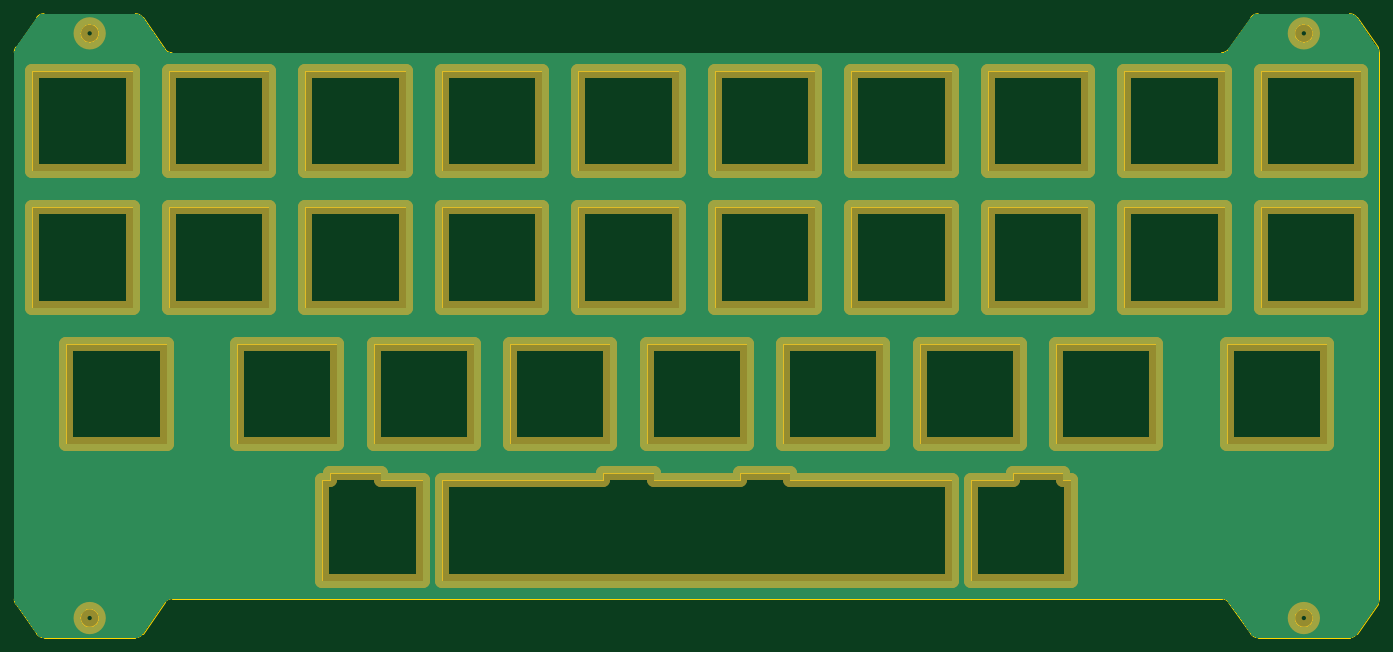
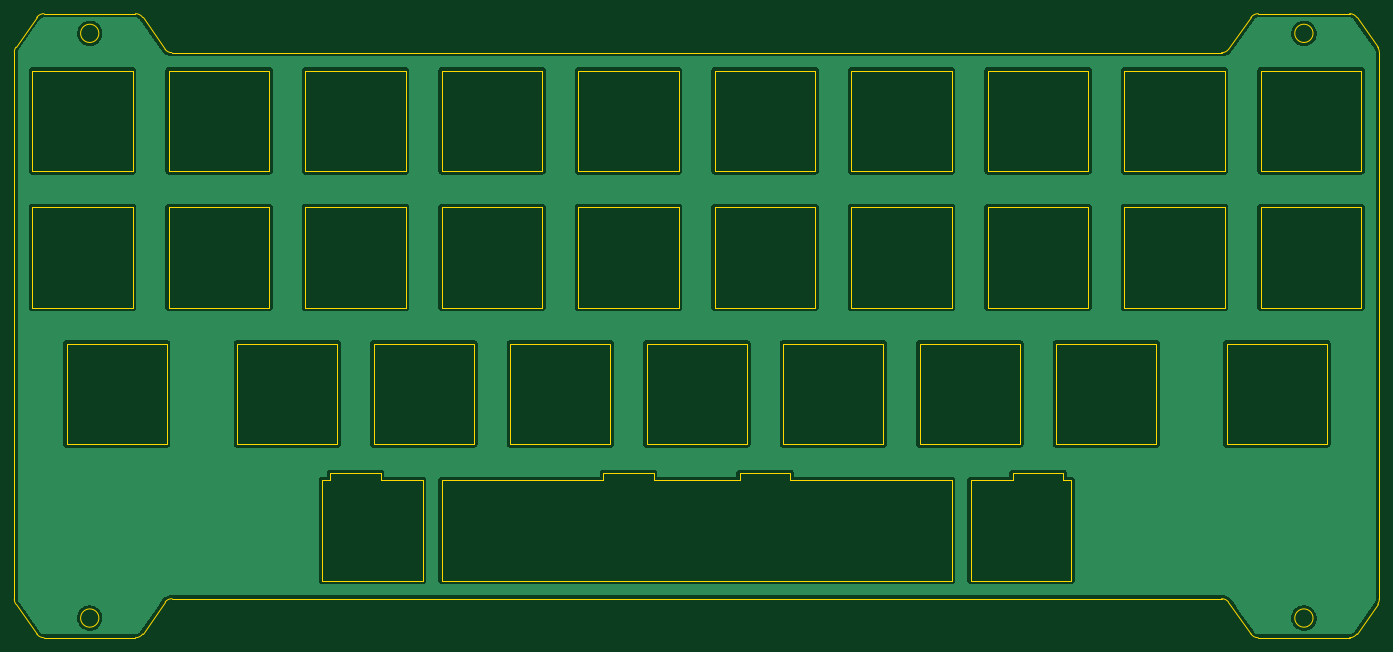
Circuit board: 11 layer files. Board 190.5 x 87.1 mm.
- bottom_copper: WilliamPlate-B_Cu.gbr (235002 bytes)
- bottom_mask: WilliamPlate-B_Mask.gbr (481 bytes)
- paste: WilliamPlate-B_Paste.gbr (476 bytes)
- bottom_silk: WilliamPlate-B_Silkscreen.gbr (477 bytes)
- outline: WilliamPlate-Edge_Cuts.gbr (10523 bytes)
- top_copper: WilliamPlate-F_Cu.gbr (43862 bytes)
- top_mask: WilliamPlate-F_Mask.gbr (8347 bytes)
- paste: WilliamPlate-F_Paste.gbr (476 bytes)
- top_silk: WilliamPlate-F_Silkscreen.gbr (477 bytes)
- drill: WilliamPlate-NPTH.drl (287 bytes)
- drill: WilliamPlate-PTH.drl (283 bytes)

=== bottom_copper: WilliamPlate-B_Cu.gbr (235002 bytes, source omitted) ===
=== bottom_mask: WilliamPlate-B_Mask.gbr ===
%TF.GenerationSoftware,KiCad,Pcbnew,(6.0.10)*%
%TF.CreationDate,2023-02-13T13:56:49-06:00*%
%TF.ProjectId,WilliamPlate,57696c6c-6961-46d5-906c-6174652e6b69,rev?*%
%TF.SameCoordinates,Original*%
%TF.FileFunction,Soldermask,Bot*%
%TF.FilePolarity,Negative*%
%FSLAX46Y46*%
G04 Gerber Fmt 4.6, Leading zero omitted, Abs format (unit mm)*
G04 Created by KiCad (PCBNEW (6.0.10)) date 2023-02-13 13:56:49*
%MOMM*%
%LPD*%
G01*
G04 APERTURE LIST*
G04 APERTURE END LIST*
M02*

=== paste: WilliamPlate-B_Paste.gbr ===
%TF.GenerationSoftware,KiCad,Pcbnew,(6.0.10)*%
%TF.CreationDate,2023-02-13T13:56:49-06:00*%
%TF.ProjectId,WilliamPlate,57696c6c-6961-46d5-906c-6174652e6b69,rev?*%
%TF.SameCoordinates,Original*%
%TF.FileFunction,Paste,Bot*%
%TF.FilePolarity,Positive*%
%FSLAX46Y46*%
G04 Gerber Fmt 4.6, Leading zero omitted, Abs format (unit mm)*
G04 Created by KiCad (PCBNEW (6.0.10)) date 2023-02-13 13:56:49*
%MOMM*%
%LPD*%
G01*
G04 APERTURE LIST*
G04 APERTURE END LIST*
M02*

=== bottom_silk: WilliamPlate-B_Silkscreen.gbr ===
%TF.GenerationSoftware,KiCad,Pcbnew,(6.0.10)*%
%TF.CreationDate,2023-02-13T13:56:49-06:00*%
%TF.ProjectId,WilliamPlate,57696c6c-6961-46d5-906c-6174652e6b69,rev?*%
%TF.SameCoordinates,Original*%
%TF.FileFunction,Legend,Bot*%
%TF.FilePolarity,Positive*%
%FSLAX46Y46*%
G04 Gerber Fmt 4.6, Leading zero omitted, Abs format (unit mm)*
G04 Created by KiCad (PCBNEW (6.0.10)) date 2023-02-13 13:56:49*
%MOMM*%
%LPD*%
G01*
G04 APERTURE LIST*
G04 APERTURE END LIST*
M02*

=== outline: WilliamPlate-Edge_Cuts.gbr (10523 bytes, source omitted) ===
=== top_copper: WilliamPlate-F_Cu.gbr (43862 bytes, source omitted) ===
=== top_mask: WilliamPlate-F_Mask.gbr (8347 bytes, source omitted) ===
=== paste: WilliamPlate-F_Paste.gbr ===
%TF.GenerationSoftware,KiCad,Pcbnew,(6.0.10)*%
%TF.CreationDate,2023-02-13T13:56:49-06:00*%
%TF.ProjectId,WilliamPlate,57696c6c-6961-46d5-906c-6174652e6b69,rev?*%
%TF.SameCoordinates,Original*%
%TF.FileFunction,Paste,Top*%
%TF.FilePolarity,Positive*%
%FSLAX46Y46*%
G04 Gerber Fmt 4.6, Leading zero omitted, Abs format (unit mm)*
G04 Created by KiCad (PCBNEW (6.0.10)) date 2023-02-13 13:56:49*
%MOMM*%
%LPD*%
G01*
G04 APERTURE LIST*
G04 APERTURE END LIST*
M02*

=== top_silk: WilliamPlate-F_Silkscreen.gbr ===
%TF.GenerationSoftware,KiCad,Pcbnew,(6.0.10)*%
%TF.CreationDate,2023-02-13T13:56:49-06:00*%
%TF.ProjectId,WilliamPlate,57696c6c-6961-46d5-906c-6174652e6b69,rev?*%
%TF.SameCoordinates,Original*%
%TF.FileFunction,Legend,Top*%
%TF.FilePolarity,Positive*%
%FSLAX46Y46*%
G04 Gerber Fmt 4.6, Leading zero omitted, Abs format (unit mm)*
G04 Created by KiCad (PCBNEW (6.0.10)) date 2023-02-13 13:56:49*
%MOMM*%
%LPD*%
G01*
G04 APERTURE LIST*
G04 APERTURE END LIST*
M02*

=== drill: WilliamPlate-NPTH.drl ===
M48
; DRILL file {KiCad (6.0.10)} date Mon Feb 13 13:56:51 2023
; FORMAT={-:-/ absolute / inch / decimal}
; #@! TF.CreationDate,2023-02-13T13:56:51-06:00
; #@! TF.GenerationSoftware,Kicad,Pcbnew,(6.0.10)
; #@! TF.FileFunction,NonPlated,1,2,NPTH
FMAT,2
INCH
%
G90
G05
T0
M30

=== drill: WilliamPlate-PTH.drl ===
M48
; DRILL file {KiCad (6.0.10)} date Mon Feb 13 13:56:51 2023
; FORMAT={-:-/ absolute / inch / decimal}
; #@! TF.CreationDate,2023-02-13T13:56:51-06:00
; #@! TF.GenerationSoftware,Kicad,Pcbnew,(6.0.10)
; #@! TF.FileFunction,Plated,1,2,PTH
FMAT,2
INCH
%
G90
G05
T0
M30

